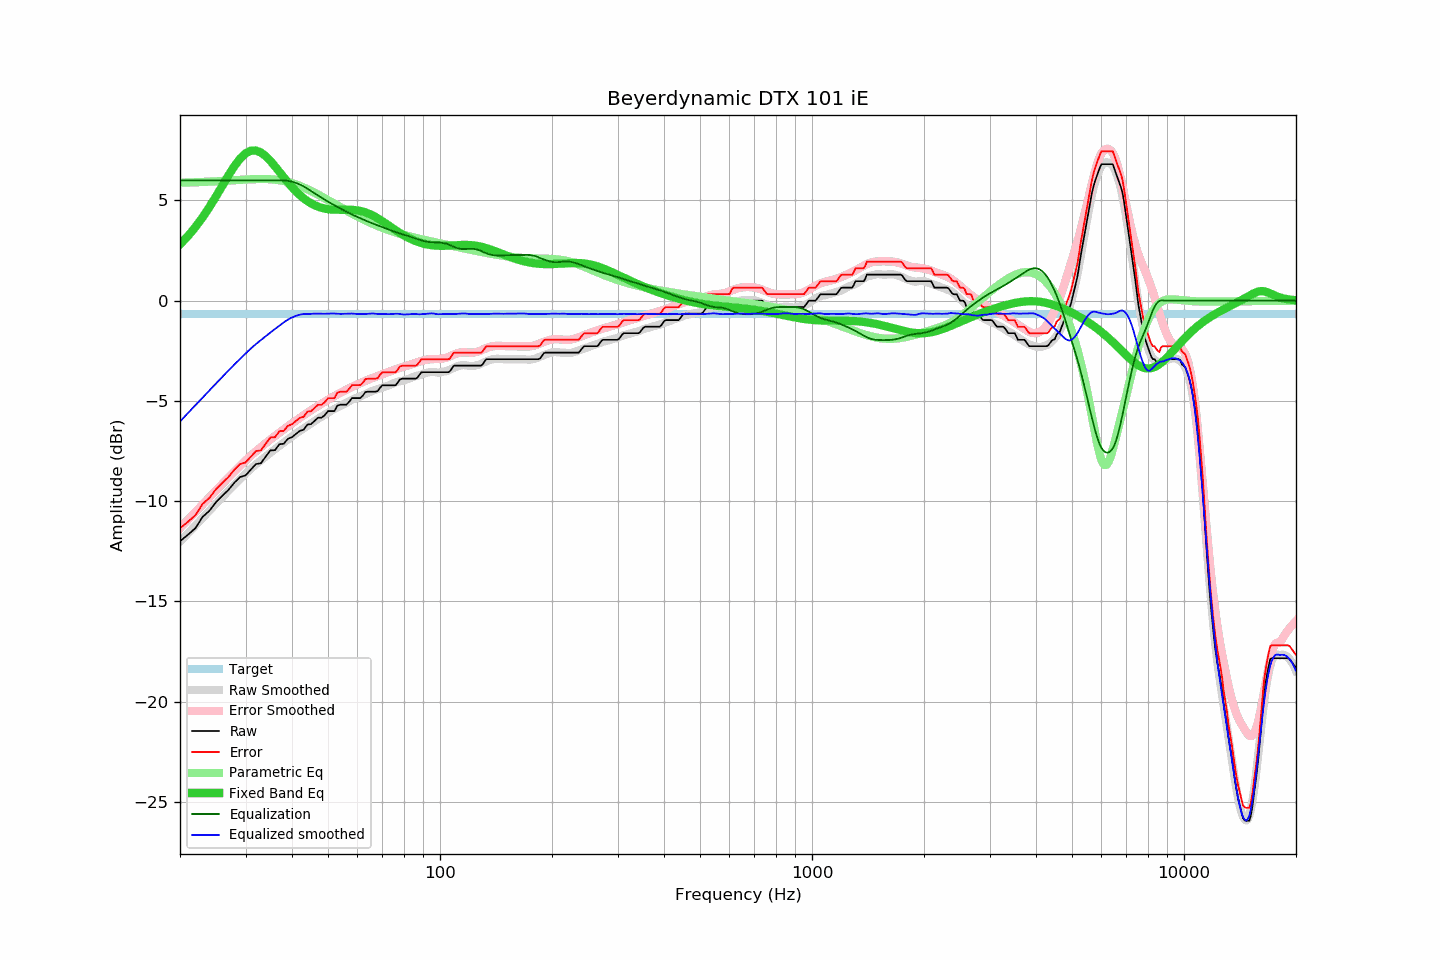

The file beside this chart, header and first rows:
frequency, raw, error, smoothed, error_smoothed, equalization, parametric_eq, equalized_raw, equalized_smoothed, target
20, -12.00, -11.35, -12.03, -11.35, 6.00, 2.81, -6.00, -6.03, -0.65
21, -11.68, -11.03, -11.61, -10.94, 6.00, 3.22, -5.68, -5.61, -0.65
22, -11.35, -10.70, -11.22, -10.55, 6.00, 3.67, -5.35, -5.22, -0.65
23, -10.79, -10.14, -10.84, -10.17, 6.00, 4.16, -4.79, -4.84, -0.65
24, -10.48, -9.83, -10.48, -9.81, 6.00, 4.67, -4.48, -4.48, -0.65
25, -10.05, -9.40, -10.13, -9.47, 6.00, 5.21, -4.05, -4.13, -0.65
26, -9.73, -9.08, -9.80, -9.14, 6.00, 5.74, -3.73, -3.80, -0.65
27, -9.44, -8.79, -9.48, -8.82, 6.00, 6.25, -3.44, -3.48, -0.65
28, -9.08, -8.43, -9.18, -8.53, 6.00, 6.71, -3.08, -3.18, -0.65
29, -8.80, -8.15, -8.90, -8.24, 6.00, 7.08, -2.80, -2.90, -0.65
30, -8.72, -8.07, -8.63, -7.98, 6.00, 7.35, -2.72, -2.63, -0.65
31, -8.43, -7.78, -8.39, -7.74, 6.00, 7.48, -2.43, -2.39, -0.65
32, -8.15, -7.50, -8.17, -7.51, 6.00, 7.49, -2.15, -2.17, -0.65
33, -8.11, -7.46, -7.96, -7.31, 6.00, 7.39, -2.11, -1.96, -0.65
34, -7.78, -7.13, -7.77, -7.11, 6.00, 7.21, -1.78, -1.77, -0.65
35, -7.47, -6.82, -7.59, -6.92, 6.00, 6.97, -1.47, -1.59, -0.65
36, -7.46, -6.81, -7.41, -6.75, 6.00, 6.70, -1.46, -1.41, -0.65
37, -7.16, -6.51, -7.25, -6.58, 6.00, 6.43, -1.16, -1.25, -0.65
38, -7.14, -6.49, -7.08, -6.42, 6.00, 6.16, -1.14, -1.08, -0.65
39, -6.89, -6.24, -6.92, -6.27, 5.98, 5.90, -0.91, -0.94, -0.65
40, -6.81, -6.16, -6.77, -6.12, 5.94, 5.67, -0.87, -0.84, -0.65
41, -6.65, -6.00, -6.63, -5.98, 5.87, 5.45, -0.78, -0.76, -0.65
42, -6.49, -5.84, -6.49, -5.85, 5.80, 5.27, -0.69, -0.70, -0.65
43, -6.44, -5.79, -6.37, -5.72, 5.70, 5.11, -0.74, -0.67, -0.65
44, -6.18, -5.53, -6.25, -5.59, 5.59, 4.97, -0.59, -0.66, -0.65
45, -6.16, -5.51, -6.13, -5.47, 5.47, 4.86, -0.69, -0.66, -0.65
46, -6.00, -5.35, -6.00, -5.36, 5.36, 4.77, -0.64, -0.64, -0.65
47, -5.84, -5.19, -5.89, -5.25, 5.25, 4.69, -0.59, -0.65, -0.65
48, -5.84, -5.19, -5.79, -5.14, 5.14, 4.64, -0.70, -0.65, -0.65
49, -5.71, -5.06, -5.69, -5.04, 5.04, 4.59, -0.67, -0.65, -0.65
50, -5.51, -4.86, -5.59, -4.94, 4.94, 4.57, -0.57, -0.65, -0.65
51, -5.51, -4.86, -5.49, -4.85, 4.85, 4.55, -0.66, -0.64, -0.65
52, -5.51, -4.86, -5.40, -4.76, 4.76, 4.54, -0.75, -0.64, -0.65
53, -5.23, -4.58, -5.32, -4.67, 4.67, 4.54, -0.56, -0.65, -0.65
54, -5.19, -4.54, -5.25, -4.59, 4.59, 4.54, -0.60, -0.66, -0.65
55, -5.19, -4.54, -5.17, -4.51, 4.51, 4.54, -0.68, -0.65, -0.65
56, -5.19, -4.54, -5.09, -4.44, 4.44, 4.54, -0.75, -0.65, -0.65
57, -5.04, -4.39, -5.02, -4.37, 4.37, 4.54, -0.67, -0.65, -0.65
58, -4.86, -4.21, -4.94, -4.30, 4.30, 4.53, -0.56, -0.64, -0.65
59, -4.86, -4.21, -4.89, -4.24, 4.24, 4.52, -0.62, -0.65, -0.65
60, -4.86, -4.21, -4.84, -4.18, 4.18, 4.50, -0.68, -0.66, -0.65
61, -4.86, -4.21, -4.78, -4.12, 4.12, 4.48, -0.74, -0.66, -0.65
62, -4.74, -4.09, -4.72, -4.06, 4.06, 4.45, -0.68, -0.66, -0.65
63, -4.56, -3.91, -4.67, -4.00, 4.00, 4.41, -0.56, -0.67, -0.65
64, -4.54, -3.89, -4.60, -3.95, 3.95, 4.36, -0.59, -0.66, -0.65
65, -4.54, -3.89, -4.54, -3.90, 3.90, 4.31, -0.64, -0.64, -0.65
66, -4.54, -3.89, -4.49, -3.85, 3.85, 4.25, -0.69, -0.64, -0.65
67, -4.54, -3.89, -4.45, -3.80, 3.80, 4.18, -0.74, -0.65, -0.65
68, -4.51, -3.86, -4.42, -3.76, 3.76, 4.11, -0.75, -0.66, -0.65
69, -4.34, -3.69, -4.38, -3.71, 3.71, 4.04, -0.63, -0.66, -0.65
70, -4.22, -3.57, -4.34, -3.67, 3.67, 3.96, -0.55, -0.66, -0.65
71, -4.22, -3.57, -4.29, -3.63, 3.63, 3.89, -0.59, -0.66, -0.65
72, -4.22, -3.57, -4.26, -3.59, 3.59, 3.81, -0.63, -0.67, -0.65
73, -4.22, -3.57, -4.22, -3.54, 3.54, 3.73, -0.68, -0.67, -0.65
74, -4.22, -3.57, -4.17, -3.50, 3.50, 3.66, -0.72, -0.67, -0.65
75, -4.22, -3.57, -4.12, -3.46, 3.46, 3.59, -0.76, -0.66, -0.65
76, -4.22, -3.57, -4.08, -3.42, 3.42, 3.51, -0.80, -0.65, -0.65
77, -4.08, -3.43, -4.04, -3.39, 3.39, 3.45, -0.69, -0.65, -0.65
78, -3.93, -3.28, -4.02, -3.35, 3.35, 3.38, -0.58, -0.67, -0.65
79, -3.89, -3.24, -4.01, -3.32, 3.32, 3.32, -0.57, -0.69, -0.65
... 553 more rows
